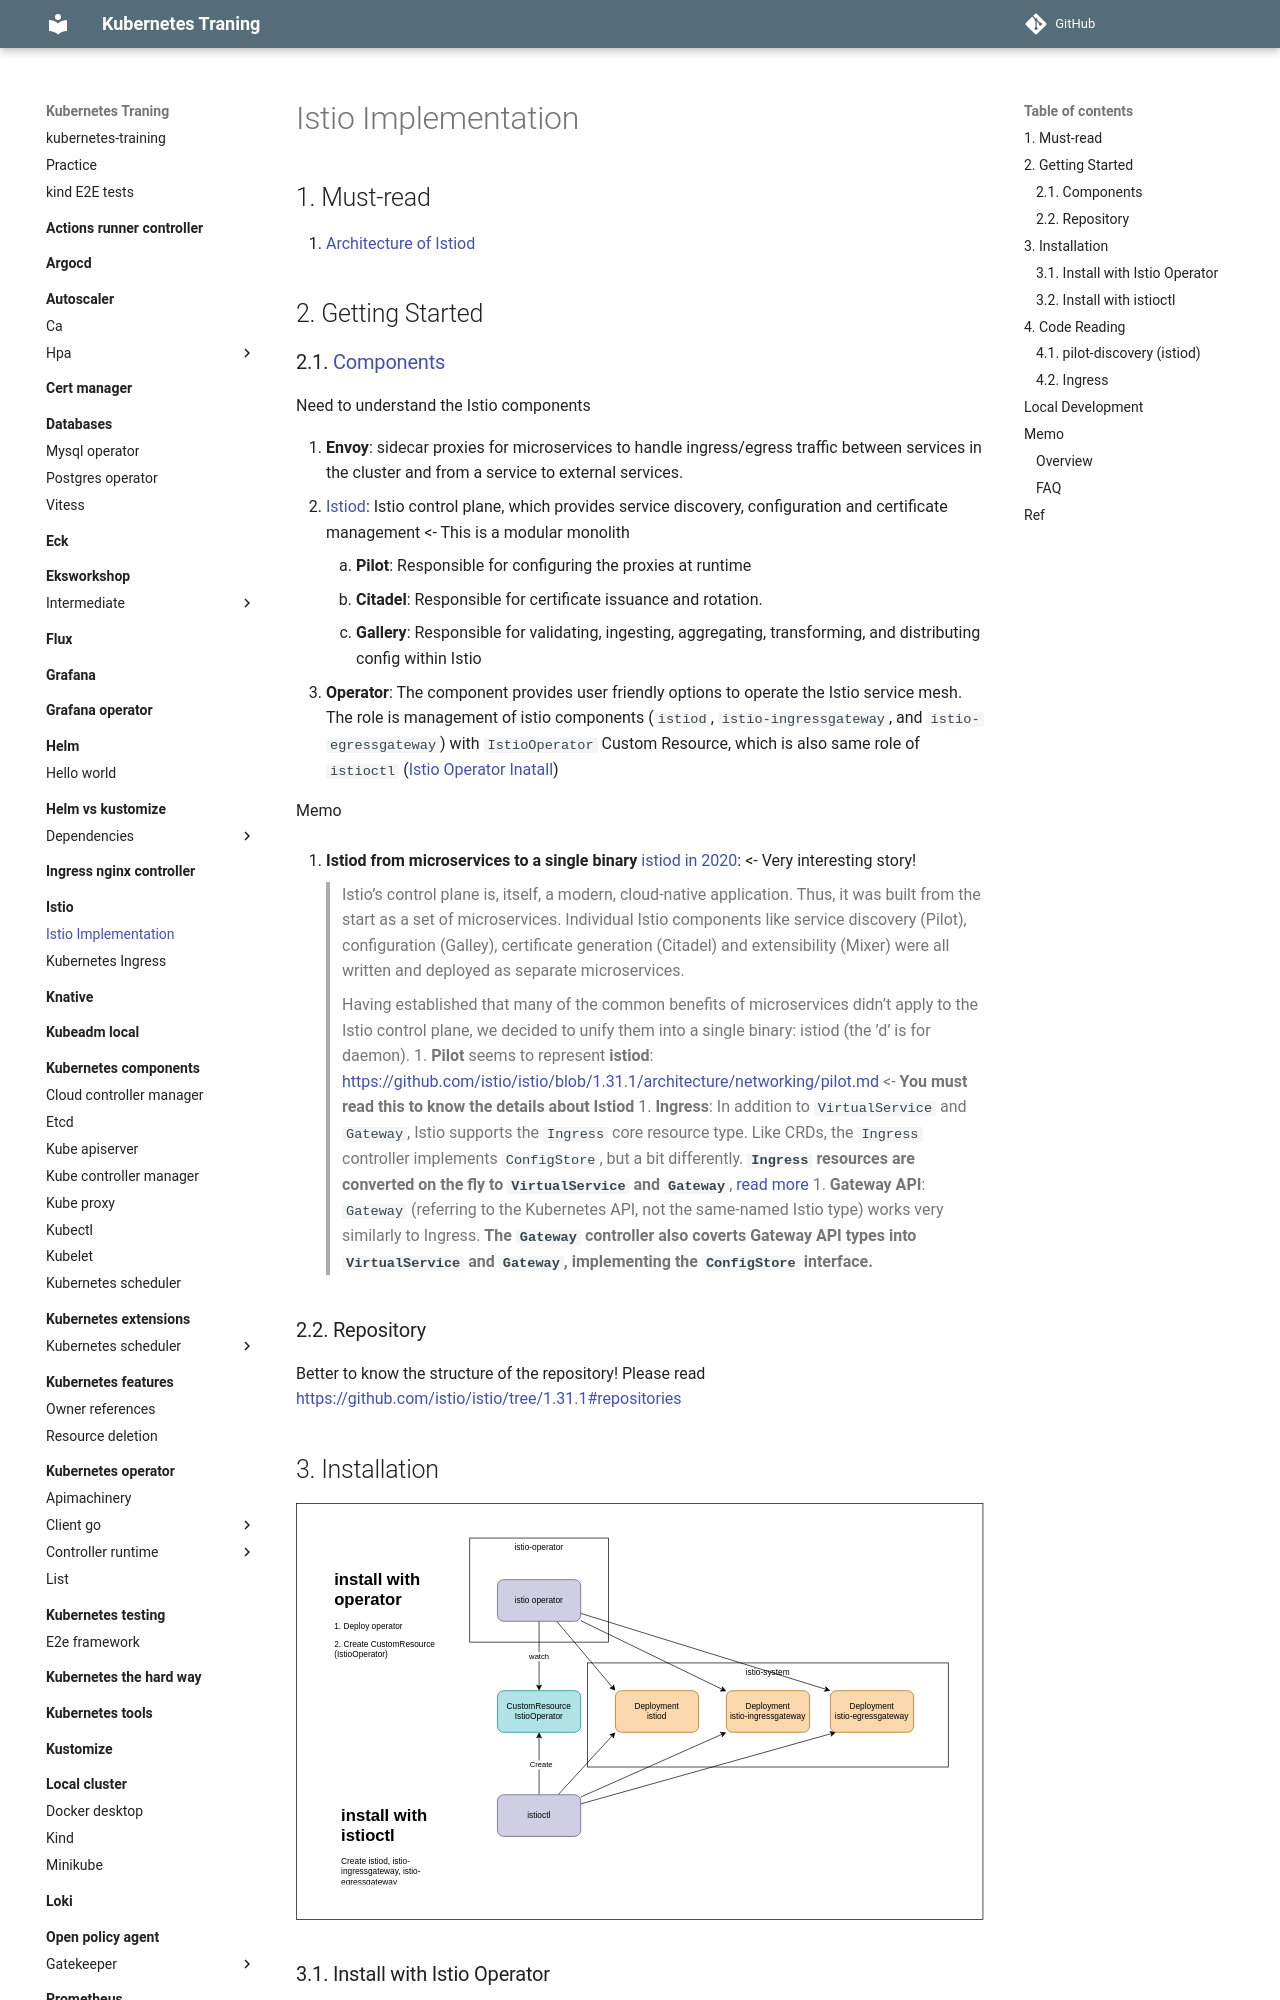

repository: nakamasato/kubernetes-training · page: istio/implementation/index.html · generator: mkdocs

# Istio Implementation

## 1. Must-read

1. [Architecture of Istiod](https://github.com/istio/istio/blob/1.31.1/architecture/networking/pilot.md)

## 2. Getting Started

### 2.1. [Components](https://github.com/istio/istio/tree/1.31.1#introduction)

Need to understand the Istio components

1. **Envoy**: sidecar proxies for microservices to handle ingress/egress traffic between services in the cluster and from a service to external services.
1. [Istiod](https://github.com/istio/istio/blob/1.31.1/architecture/networking/pilot.md): Istio control plane, which provides service discovery, configuration and certificate management <- This is a modular monolith
    1. **Pilot**: Responsible for configuring the proxies at runtime
    1. **Citadel**: Responsible for certificate issuance and rotation.
    1. **Gallery**: Responsible for validating, ingesting, aggregating, transforming, and distributing config within Istio
1. **Operator**: The component provides user friendly options to operate the Istio service mesh. The role is management of istio components (`istiod`, `istio-ingressgateway`, and `istio-egressgateway`) with `IstioOperator` Custom Resource, which is also same role of `istioctl` ([Istio Operator Inatall](https://istio.io/latest/docs/setup/install/operator/))

Memo

1. **Istiod from microservices to a single binary** [istiod in 2020](https://istio.io/latest/blog/2020/istiod/): <- Very interesting story!

    > Istio’s control plane is, itself, a modern, cloud-native application. Thus, it was built from the start as a set of microservices. Individual Istio components like service discovery (Pilot), configuration (Galley), certificate generation (Citadel) and extensibility (Mixer) were all written and deployed as separate microservices.

    > Having established that many of the common benefits of microservices didn’t apply to the Istio control plane, we decided to unify them into a single binary: istiod (the ’d’ is for daemon).
1. **Pilot** seems to represent **istiod**: https://github.com/istio/istio/blob/1.31.1/architecture/networking/pilot.md <- **You must read this to know the details about Istiod**
1. **Ingress**: In addition to `VirtualService` and `Gateway`, Istio supports the `Ingress` core resource type. Like CRDs, the `Ingress` controller implements `ConfigStore`, but a bit differently. **`Ingress` resources are converted on the fly to `VirtualService` and `Gateway`**, [read more](https://github.com/istio/istio/blob/353f722394f90c48212dfd2e04962eafcfbbcfd4/architecture/networking/pilot.md#ingress)
1. **Gateway API**: `Gateway` (referring to the Kubernetes API, not the same-named Istio type) works very similarly to Ingress. **The `Gateway` controller also coverts Gateway API types into `VirtualService` and `Gateway`, implementing the `ConfigStore` interface.**


### 2.2. Repository

Better to know the structure of the repository! Please read https://github.com/istio/istio/tree/1.31.1#repositories

## 3. Installation

![](diagram-installation.drawio.svg)

### 3.1. Install with Istio Operator

Install Istio Operator

```
istioctl operator init
```

`istio-operator` Deployment will be deployed in `istio-operator` Namespace.

Install Istio with `IstioOperator` CR

```
kubectl apply -f - <<EOF
apiVersion: install.istio.io/v1alpha1
kind: IstioOperator
metadata:
  namespace: istio-system
  name: example-istiocontrolplane
spec:
  profile: demo
EOF
```
